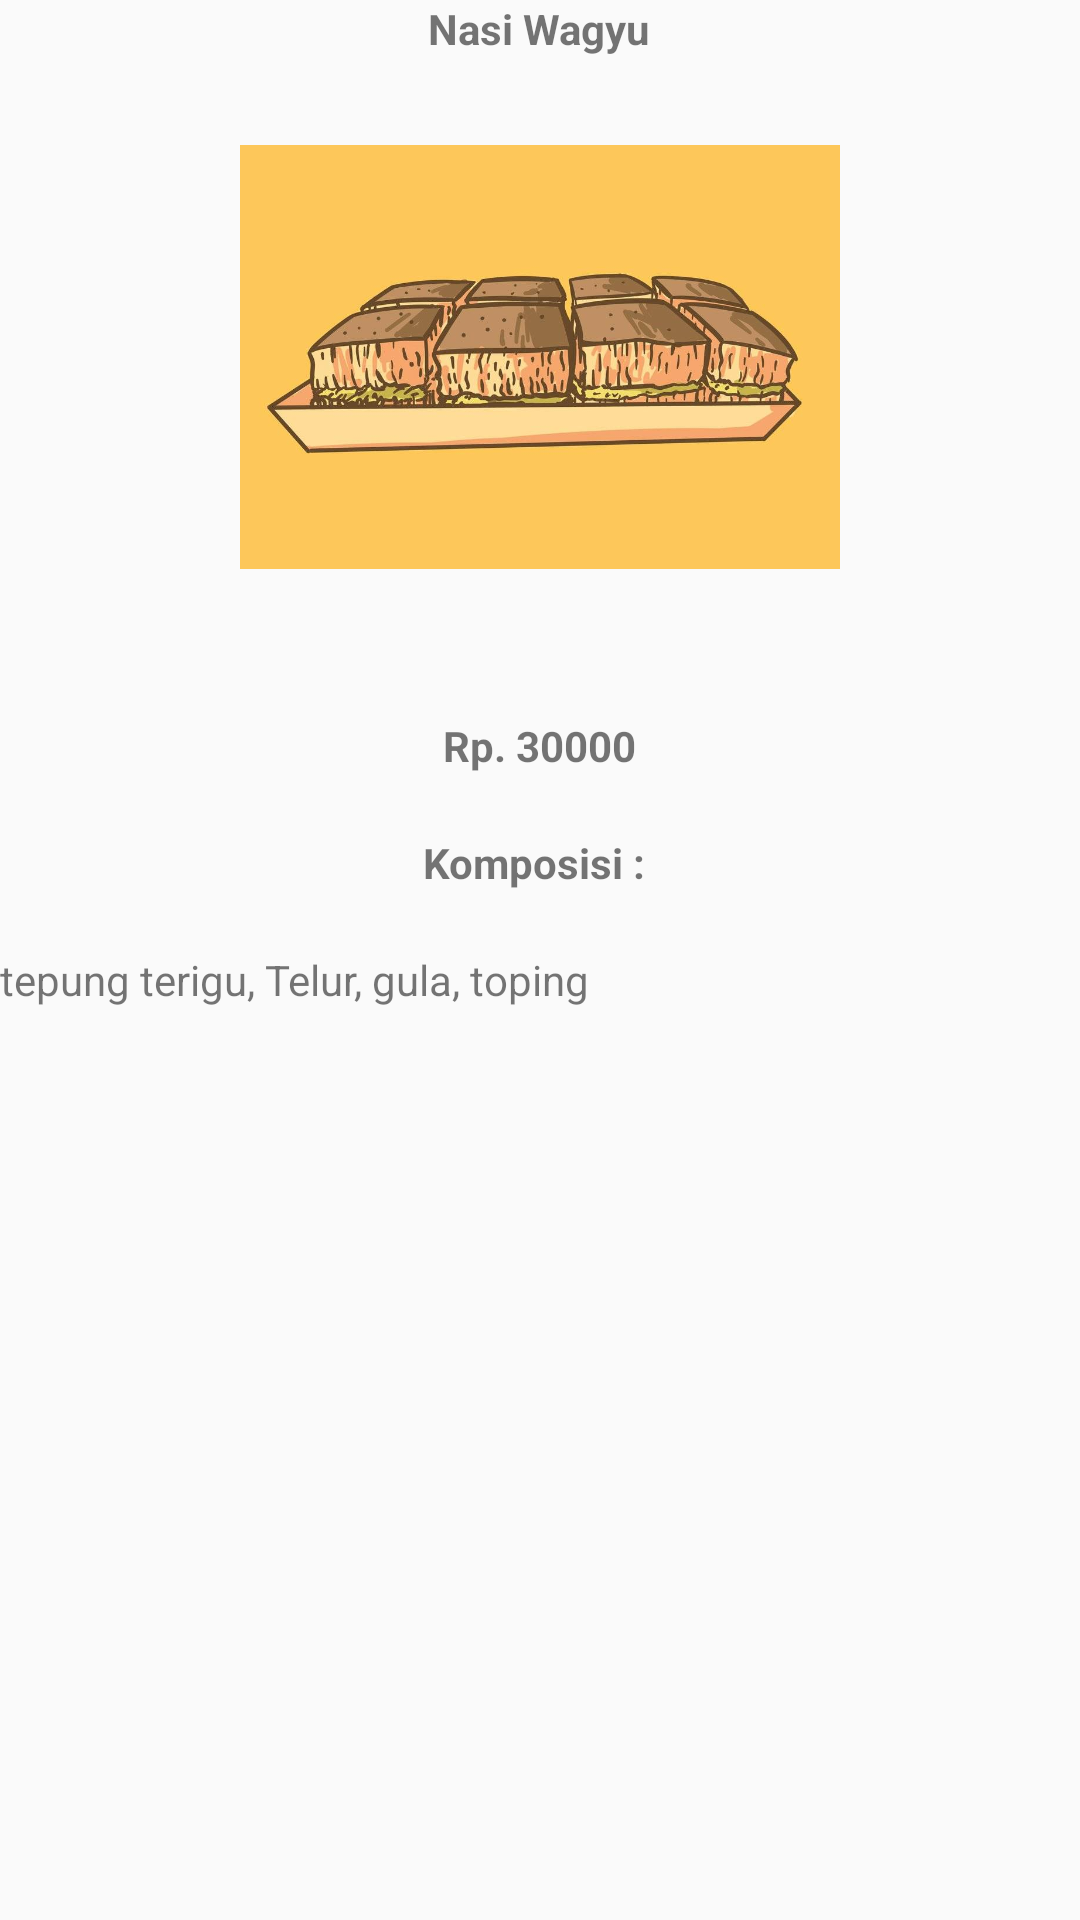

Produce the Android XML layout that renders to this screen, including the resource entries it uses.
<!-- AndroidManifest.xml: application theme AppTheme -->
<!-- res/layout/activity_detail_menu.xml -->
<?xml version="1.0" encoding="utf-8"?>
<LinearLayout xmlns:android="http://schemas.android.com/apk/res/android"
    xmlns:app="http://schemas.android.com/apk/res-auto"
    xmlns:tools="http://schemas.android.com/tools"
    android:layout_width="match_parent"
    android:layout_height="match_parent"
    android:orientation="vertical"
    tools:context="com.example.rai.dahliaraitana_1202150260_modul2.DetailMenu">

    <TextView
        android:id="@+id/tv_detailFood"
        android:layout_width="wrap_content"
        android:layout_height="wrap_content"
        android:textStyle="bold"
        android:textSize="@dimen/text_size_head"
        android:layout_gravity="center_horizontal"
        android:layout_marginTop="@dimen/margin_top_logo"
        android:text="Nasi Wagyu"/>
    <ImageView
        android:id="@+id/iv_detailPhoto"
        android:layout_width="200sp"
        android:layout_height="200sp"
        android:src="@drawable/logo"
        android:layout_gravity="center_horizontal"/>
    <TextView
        android:id="@+id/tv_detailPrice"
        android:layout_width="wrap_content"
        android:layout_height="wrap_content"
        android:layout_gravity="center_horizontal"
        android:textStyle="bold"
        android:layout_marginTop="20dp"
        android:text="Rp. 30000"/>
    <TextView
        android:layout_width="wrap_content"
        android:layout_height="wrap_content"
        android:layout_gravity="center_horizontal"
        android:textStyle="bold"
        android:gravity="center_horizontal"
        android:layout_marginTop="20dp"
        android:text="Komposisi : "/>

    <TextView
        android:layout_width="wrap_content"
        android:layout_height="wrap_content"
        android:layout_marginTop="20dp"
        android:text="tepung terigu, Telur, gula, toping"/>
</LinearLayout>
<!-- resources referenced by this layout -->
<resources>
  <!-- drawable logo: jpg bitmap (drawable, 49180 bytes) -->
  <style name="AppTheme" parent="Theme.AppCompat.Light.DarkActionBar">
          
          <item name="colorPrimary">@color/colorPrimary</item>
          <item name="colorPrimaryDark">@color/colorPrimaryDark</item>
          <item name="colorAccent">@color/colorAccent</item>
      </style>
  <!-- not gathered from this repository: default colours our renderer supplied (Android Studio template values) -->
  <color name="colorPrimary">#FF6200EE</color>
  <color name="colorPrimaryDark">#FF3700B3</color>
  <color name="colorAccent">#FF03DAC5</color>
</resources>
